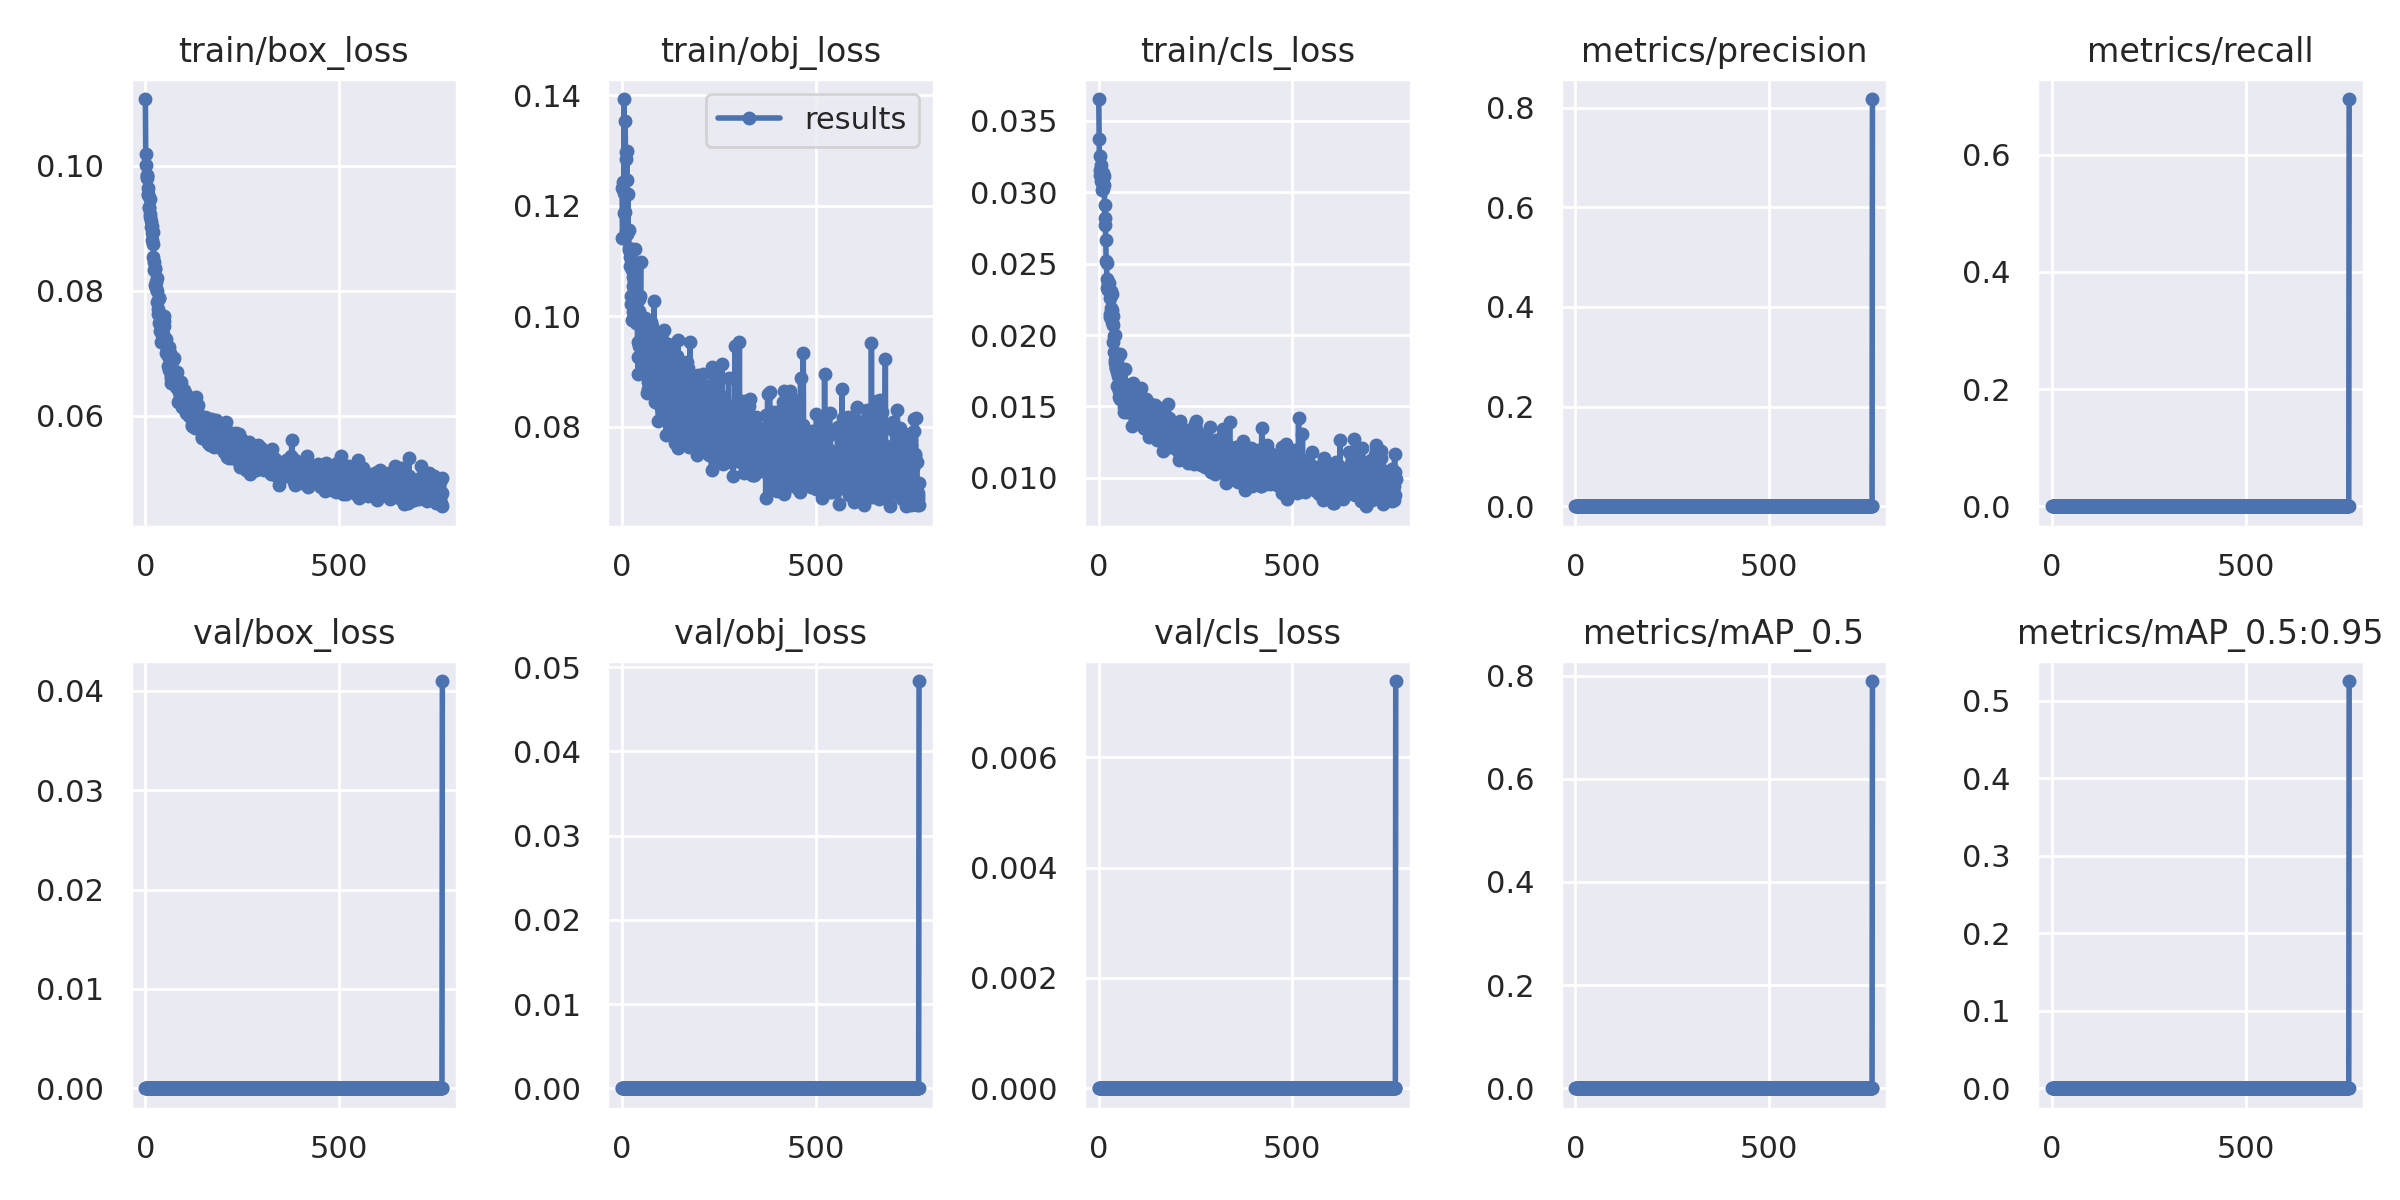

The table this chart was drawn from, first rows:
epoch, train/box_loss, train/obj_loss, train/cls_loss, metrics/precision, metrics/recall, metrics/mAP_0.5, metrics/mAP_0.5:0.95, val/box_loss, val/obj_loss, val/cls_loss, x/lr0, x/lr1, x/lr2
0, 0.1107, 0.1232, 0.03653, 0, 0, 0, 0, 0, 0, 0, 5e-05, 5e-05, 0.09955
1, 0.1019, 0.1142, 0.03372, 0, 0, 0, 0, 0, 0, 0, 0.00011, 0.00011, 0.09901
2, 0.1002, 0.1142, 0.03119, 0, 0, 0, 0, 0, 0, 0, 0.00017, 0.00017, 0.09847
3, 0.09799, 0.1242, 0.03154, 0, 0, 0, 0, 0, 0, 0, 0.00023, 0.00023, 0.09793
4, 0.09834, 0.1187, 0.03252, 0, 0, 0, 0, 0, 0, 0, 0.00029, 0.00029, 0.09739
5, 0.09854, 0.1393, 0.03112, 0, 0, 0, 0, 0, 0, 0, 0.00035, 0.00035, 0.09685
6, 0.09646, 0.1224, 0.0308, 0, 0, 0, 0, 0, 0, 0, 0.0004099, 0.0004099, 0.09631
7, 0.09526, 0.1188, 0.03193, 0, 0, 0, 0, 0, 0, 0, 0.0004699, 0.0004699, 0.09577
8, 0.09547, 0.1354, 0.03065, 0, 0, 0, 0, 0, 0, 0, 0.0005299, 0.0005299, 0.09523
9, 0.0932, 0.1285, 0.03019, 0, 0, 0, 0, 0, 0, 0, 0.0005898, 0.0005898, 0.09469
10, 0.09334, 0.1297, 0.03136, 0, 0, 0, 0, 0, 0, 0, 0.0006498, 0.0006498, 0.09415
11, 0.09224, 0.1152, 0.03121, 0, 0, 0, 0, 0, 0, 0, 0.0007097, 0.0007097, 0.09361
12, 0.09173, 0.1246, 0.03026, 0, 0, 0, 0, 0, 0, 0, 0.0007696, 0.0007696, 0.09307
13, 0.09464, 0.1298, 0.03054, 0, 0, 0, 0, 0, 0, 0, 0.0008295, 0.0008295, 0.09253
14, 0.09024, 0.1148, 0.03111, 0, 0, 0, 0, 0, 0, 0, 0.0008893, 0.0008893, 0.09199
15, 0.09121, 0.1221, 0.02908, 0, 0, 0, 0, 0, 0, 0, 0.0009492, 0.0009492, 0.09145
16, 0.09043, 0.1157, 0.0277, 0, 0, 0, 0, 0, 0, 0, 0.001009, 0.001009, 0.09091
17, 0.08926, 0.1157, 0.02821, 0, 0, 0, 0, 0, 0, 0, 0.001069, 0.001069, 0.09037
18, 0.08818, 0.1121, 0.02669, 0, 0, 0, 0, 0, 0, 0, 0.001129, 0.001129, 0.08983
19, 0.08936, 0.1124, 0.02521, 0, 0, 0, 0, 0, 0, 0, 0.001188, 0.001188, 0.08929
20, 0.08751, 0.1108, 0.02503, 0, 0, 0, 0, 0, 0, 0, 0.001248, 0.001248, 0.08875
21, 0.08543, 0.1091, 0.02395, 0, 0, 0, 0, 0, 0, 0, 0.001308, 0.001308, 0.08821
22, 0.08459, 0.1037, 0.02326, 0, 0, 0, 0, 0, 0, 0, 0.001368, 0.001368, 0.08767
23, 0.08326, 0.1091, 0.02313, 0, 0, 0, 0, 0, 0, 0, 0.001427, 0.001427, 0.08713
24, 0.0835, 0.1023, 0.02361, 0, 0, 0, 0, 0, 0, 0, 0.001487, 0.001487, 0.08659
25, 0.08359, 0.1084, 0.02331, 0, 0, 0, 0, 0, 0, 0, 0.001546, 0.001546, 0.08605
26, 0.08091, 0.0994, 0.02366, 0, 0, 0, 0, 0, 0, 0, 0.001606, 0.001606, 0.08551
27, 0.08138, 0.1008, 0.02314, 0, 0, 0, 0, 0, 0, 0, 0.001665, 0.001665, 0.08496
28, 0.08043, 0.1054, 0.02257, 0, 0, 0, 0, 0, 0, 0, 0.001725, 0.001725, 0.08443
29, 0.08208, 0.1071, 0.02145, 0, 0, 0, 0, 0, 0, 0, 0.001784, 0.001784, 0.08388
30, 0.07998, 0.104, 0.02124, 0, 0, 0, 0, 0, 0, 0, 0.001844, 0.001844, 0.08334
31, 0.07826, 0.1054, 0.02311, 0, 0, 0, 0, 0, 0, 0, 0.001903, 0.001903, 0.0828
32, 0.07622, 0.1025, 0.02191, 0, 0, 0, 0, 0, 0, 0, 0.001962, 0.001962, 0.08226
33, 0.07715, 0.1044, 0.02088, 0, 0, 0, 0, 0, 0, 0, 0.002022, 0.002022, 0.08172
34, 0.07888, 0.1121, 0.02284, 0, 0, 0, 0, 0, 0, 0, 0.002081, 0.002081, 0.08118
35, 0.0789, 0.09986, 0.02177, 0, 0, 0, 0, 0, 0, 0, 0.00214, 0.00214, 0.08064
36, 0.07485, 0.09873, 0.02136, 0, 0, 0, 0, 0, 0, 0, 0.002199, 0.002199, 0.0801
37, 0.0748, 0.09988, 0.02071, 0, 0, 0, 0, 0, 0, 0, 0.002258, 0.002258, 0.07956
38, 0.07506, 0.09919, 0.01953, 0, 0, 0, 0, 0, 0, 0, 0.002317, 0.002317, 0.07902
39, 0.07349, 0.09942, 0.01878, 0, 0, 0, 0, 0, 0, 0, 0.002376, 0.002376, 0.07848
40, 0.0744, 0.09526, 0.01994, 0, 0, 0, 0, 0, 0, 0, 0.002435, 0.002435, 0.07794
41, 0.07182, 0.09265, 0.01828, 0, 0, 0, 0, 0, 0, 0, 0.002494, 0.002494, 0.07739
42, 0.07316, 0.08951, 0.01998, 0, 0, 0, 0, 0, 0, 0, 0.002553, 0.002553, 0.07685
43, 0.07399, 0.1032, 0.01807, 0, 0, 0, 0, 0, 0, 0, 0.002612, 0.002612, 0.07631
44, 0.07289, 0.1009, 0.01768, 0, 0, 0, 0, 0, 0, 0, 0.00267, 0.00267, 0.07577
45, 0.07219, 0.09465, 0.01767, 0, 0, 0, 0, 0, 0, 0, 0.002729, 0.002729, 0.07523
46, 0.07313, 0.1003, 0.01644, 0, 0, 0, 0, 0, 0, 0, 0.002788, 0.002788, 0.07469
47, 0.07588, 0.1036, 0.01824, 0, 0, 0, 0, 0, 0, 0, 0.002846, 0.002846, 0.07415
48, 0.07516, 0.1098, 0.01737, 0, 0, 0, 0, 0, 0, 0, 0.002905, 0.002905, 0.07361
49, 0.07435, 0.09605, 0.0171, 0, 0, 0, 0, 0, 0, 0, 0.002963, 0.002963, 0.07306
50, 0.07141, 0.09539, 0.01635, 0, 0, 0, 0, 0, 0, 0, 0.003021, 0.003021, 0.07252
51, 0.07192, 0.09557, 0.01564, 0, 0, 0, 0, 0, 0, 0, 0.00308, 0.00308, 0.07198
52, 0.07199, 0.0918, 0.01608, 0, 0, 0, 0, 0, 0, 0, 0.003138, 0.003138, 0.07144
53, 0.07232, 0.0938, 0.01671, 0, 0, 0, 0, 0, 0, 0, 0.003196, 0.003196, 0.0709
54, 0.07001, 0.09316, 0.01685, 0, 0, 0, 0, 0, 0, 0, 0.003254, 0.003254, 0.07035
55, 0.07028, 0.09231, 0.0155, 0, 0, 0, 0, 0, 0, 0, 0.003312, 0.003312, 0.06981
56, 0.07104, 0.09015, 0.01866, 0, 0, 0, 0, 0, 0, 0, 0.00337, 0.00337, 0.06927
57, 0.07029, 0.09863, 0.01615, 0, 0, 0, 0, 0, 0, 0, 0.003428, 0.003428, 0.06873
58, 0.06961, 0.09371, 0.01602, 0, 0, 0, 0, 0, 0, 0, 0.003485, 0.003485, 0.06819
59, 0.06788, 0.09663, 0.01576, 0, 0, 0, 0, 0, 0, 0, 0.003543, 0.003543, 0.06764
... 708 more rows
